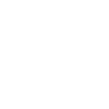
t = 0.00 s
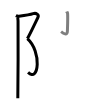
t = 3.50 s
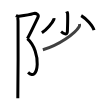
t = 6.75 s
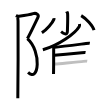
t = 10.25 s
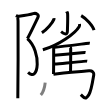
t = 13.50 s
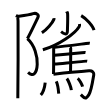
t = 17.00 s

The animated SVG that drew these frames (rendered in a browser with its animation timeline set to each time). Animation: 17 SMIL elements (animate=17); one cycle of 17.00 s.

<svg width="109px" height="109px" viewBox="0 0 px 109px" xmlns="http://www.w3.org/2000/svg" xmlns:xlink="http://www.w3.org/1999/xlink" xml:space="preserve" version="1.1"  baseProfile="full">
<path d="M15.87,15.66c0.86,0.44,1.94,0.75,3.13,0.61c6.51-0.76,11.72-1.65,14.14-2.56c3.06-1.15,6.12,1.15,4.76,3.83c-1.36,2.68-8.13,17.21-10.51,21.05" style="fill:none;stroke:black;stroke-width:3;opacity:0">
  <animate attributeType="CSS" attributeName="opacity" from="0" to="1" begin="0s" dur="1s" repeatCount="Indefinite" fill="freeze" />
</path>
<path d="M27.38,38.59C42,51.75,38.75,83,28.08,72.43" style="fill:none;stroke:black;stroke-width:3;opacity:0">
  <animate attributeType="CSS" attributeName="opacity" from="0" to="1" begin="1s" dur="1s" repeatCount="Indefinite" fill="freeze" />
</path>
<path d="M17.54,17.03c0.46,0.72,0.28,2.59,0.5,3.74c0.22,1.15,0,70.3-0.22,77.49" style="fill:none;stroke:black;stroke-width:3;opacity:0">
  <animate attributeType="CSS" attributeName="opacity" from="0" to="1" begin="2s" dur="1s" repeatCount="Indefinite" fill="freeze" />
</path>
<path d="M66.65,11.5c0.06,0.18,0.9,0.94,0.97,2.09c0.31,5.52-0.2,15.45-0.2,17.33c0,5.33-4.17,2.32-6.33,0.64" style="fill:none;stroke:black;stroke-width:3;opacity:0">
  <animate attributeType="CSS" attributeName="opacity" from="0" to="1" begin="3s" dur="1s" repeatCount="Indefinite" fill="freeze" />
</path>
<path d="M53.96,18.02c0.03,0.35,0.12,0.92-0.07,1.4c-1.38,3.48-7.23,10.2-11.98,13.41" style="fill:none;stroke:black;stroke-width:3;opacity:0">
  <animate attributeType="CSS" attributeName="opacity" from="0" to="1" begin="4s" dur="1s" repeatCount="Indefinite" fill="freeze" />
</path>
<path d="M81.19,15.59c4.94,2.85,11.57,10.17,12.81,14.6" style="fill:none;stroke:black;stroke-width:3;opacity:0">
  <animate attributeType="CSS" attributeName="opacity" from="0" to="1" begin="5s" dur="1s" repeatCount="Indefinite" fill="freeze" />
</path>
<path d="M79.48,23.98c0.1,0.61,0.3,1.58-0.21,2.44c-4.16,7.1-20.16,18.56-36.41,23.33" style="fill:none;stroke:black;stroke-width:3;opacity:0">
  <animate attributeType="CSS" attributeName="opacity" from="0" to="1" begin="6s" dur="1s" repeatCount="Indefinite" fill="freeze" />
</path>
<path d="M52.99,45.64c0.33,0.22,0.68,1.44,0.68,1.82c0,3.87,0.04,20.47-0.16,26.55" style="fill:none;stroke:black;stroke-width:3;opacity:0">
  <animate attributeType="CSS" attributeName="opacity" from="0" to="1" begin="7s" dur="1s" repeatCount="Indefinite" fill="freeze" />
</path>
<path d="M54.63,47.27c8.05-0.76,27.86-3.32,31.31-3.73c1.21-0.15,3.25-0.31,3.86-0.2" style="fill:none;stroke:black;stroke-width:3;opacity:0">
  <animate attributeType="CSS" attributeName="opacity" from="0" to="1" begin="8s" dur="1s" repeatCount="Indefinite" fill="freeze" />
</path>
<path d="M54.27,55.36c8.06-0.76,23.92-2.24,27.38-2.65c1.21-0.14,3.25-0.31,3.86-0.2" style="fill:none;stroke:black;stroke-width:3;opacity:0">
  <animate attributeType="CSS" attributeName="opacity" from="0" to="1" begin="9s" dur="1s" repeatCount="Indefinite" fill="freeze" />
</path>
<path d="M54.45,64.02c8.05-0.76,25.42-2.24,28.87-2.65c1.21-0.14,3.25-0.31,3.86-0.2" style="fill:none;stroke:black;stroke-width:3;opacity:0">
  <animate attributeType="CSS" attributeName="opacity" from="0" to="1" begin="10s" dur="1s" repeatCount="Indefinite" fill="freeze" />
</path>
<path d="M53.43,74.17c9.23-1.42,30.41-2.83,35.53-3.35c3.33-0.34,5.21,1.56,4.81,3.91c-1.1,6.46-2.3,15.69-4.87,19.87c-3.58,5.83-4.72,3.14-8.1-0.03" style="fill:none;stroke:black;stroke-width:3;opacity:0">
  <animate attributeType="CSS" attributeName="opacity" from="0" to="1" begin="11s" dur="1s" repeatCount="Indefinite" fill="freeze" />
</path>
<path d="M70.1,47.04c0.33,0.22,0.59,0.52,0.59,0.9c0,3.87,0.04,16.92-0.16,23.01" style="fill:none;stroke:black;stroke-width:3;opacity:0">
  <animate attributeType="CSS" attributeName="opacity" from="0" to="1" begin="12s" dur="1s" repeatCount="Indefinite" fill="freeze" />
</path>
<path d="M45.2,82.54c-0.45,4.21-2.07,9.79-4.41,12.41" style="fill:none;stroke:black;stroke-width:3;opacity:0">
  <animate attributeType="CSS" attributeName="opacity" from="0" to="1" begin="13s" dur="1s" repeatCount="Indefinite" fill="freeze" />
</path>
<path d="M56.28,81.36c1.1,2.3,2.15,8.61,2.43,12.18" style="fill:none;stroke:black;stroke-width:3;opacity:0">
  <animate attributeType="CSS" attributeName="opacity" from="0" to="1" begin="14s" dur="1s" repeatCount="Indefinite" fill="freeze" />
</path>
<path d="M66.87,78.52c1.58,2.04,4.07,8.39,4.47,11.56" style="fill:none;stroke:black;stroke-width:3;opacity:0">
  <animate attributeType="CSS" attributeName="opacity" from="0" to="1" begin="15s" dur="1s" repeatCount="Indefinite" fill="freeze" />
</path>
<path d="M77.7,78.28c1.72,1.47,4.44,6.05,4.87,8.34" style="fill:none;stroke:black;stroke-width:3;opacity:0">
  <animate attributeType="CSS" attributeName="opacity" from="0" to="1" begin="16s" dur="1s" repeatCount="Indefinite" fill="freeze" />
</path>
</svg>
